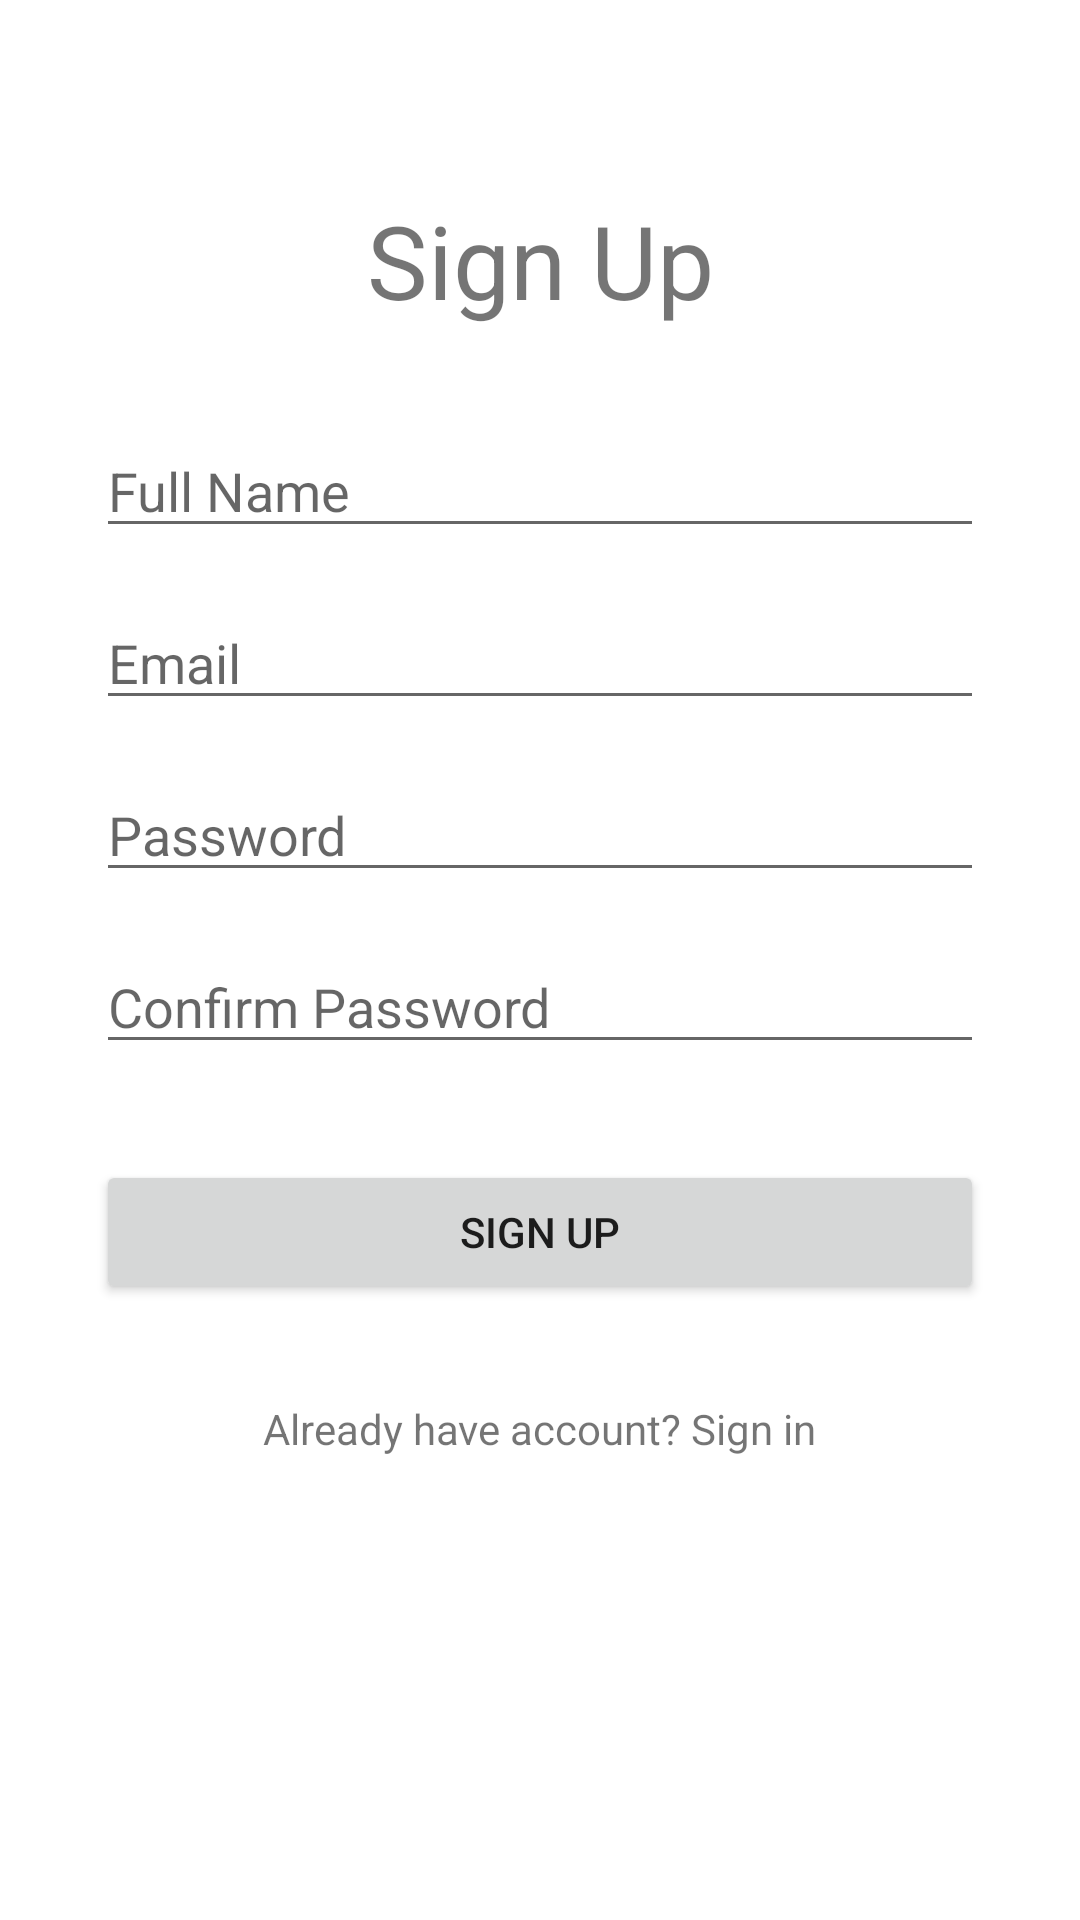

Write the Android layout XML for this screen, with the resource values it uses.
<!-- AndroidManifest.xml: application theme Theme.QCQAV10 -->
<!-- res/layout/signup_page.xml -->
<?xml version="1.0" encoding="utf-8"?>
<androidx.constraintlayout.widget.ConstraintLayout xmlns:android="http://schemas.android.com/apk/res/android"
    xmlns:app="http://schemas.android.com/apk/res-auto"
    xmlns:tools="http://schemas.android.com/tools"
    android:layout_width="match_parent"
    android:layout_height="match_parent">

    <TextView
        android:id="@+id/textView5"
        android:layout_width="wrap_content"
        android:layout_height="wrap_content"
        android:layout_marginTop="64dp"
        android:text="Sign Up"
        android:textSize="34sp"
        app:layout_constraintEnd_toEndOf="parent"
        app:layout_constraintStart_toStartOf="parent"
        app:layout_constraintTop_toTopOf="parent" />

    <EditText
        android:id="@+id/signUpName"
        android:layout_width="0dp"
        android:layout_height="wrap_content"
        android:layout_marginStart="32dp"
        android:layout_marginTop="32dp"
        android:layout_marginEnd="32dp"
        android:ems="10"
        android:hint="Full Name"
        android:inputType="textPersonName"
        app:layout_constraintEnd_toEndOf="parent"
        app:layout_constraintStart_toStartOf="parent"
        app:layout_constraintTop_toBottomOf="@+id/textView5" />

    <EditText
        android:id="@+id/signUpEmail"
        android:layout_width="0dp"
        android:layout_height="wrap_content"
        android:layout_marginTop="16dp"
        android:ems="10"
        android:hint="Email"
        android:inputType="textPersonName"
        app:layout_constraintEnd_toEndOf="@+id/signUpName"
        app:layout_constraintStart_toStartOf="@+id/signUpName"
        app:layout_constraintTop_toBottomOf="@+id/signUpName" />

    <EditText
        android:id="@+id/signUpPassword"
        android:layout_width="0dp"
        android:layout_height="wrap_content"
        android:layout_marginTop="16dp"
        android:ems="10"
        android:hint="Password"
        android:inputType="textPersonName"
        app:layout_constraintEnd_toEndOf="@+id/signUpEmail"
        app:layout_constraintStart_toStartOf="@+id/signUpEmail"
        app:layout_constraintTop_toBottomOf="@+id/signUpEmail" />

    <EditText
        android:id="@+id/signUpConfirmPassword"
        android:layout_width="0dp"
        android:layout_height="wrap_content"
        android:layout_marginTop="16dp"
        android:ems="10"
        android:hint="Confirm Password"
        android:inputType="textPersonName"
        app:layout_constraintEnd_toEndOf="@+id/signUpPassword"
        app:layout_constraintStart_toStartOf="@+id/signUpPassword"
        app:layout_constraintTop_toBottomOf="@+id/signUpPassword" />

    <Button
        android:id="@+id/btnSignUp"
        android:layout_width="0dp"
        android:layout_height="wrap_content"
        android:layout_marginTop="32dp"
        android:text="Sign Up"
        app:layout_constraintEnd_toEndOf="@+id/signUpConfirmPassword"
        app:layout_constraintStart_toStartOf="@+id/signUpConfirmPassword"
        app:layout_constraintTop_toBottomOf="@+id/signUpConfirmPassword" />

    <TextView
        android:id="@+id/tvSignIn"
        android:layout_width="wrap_content"
        android:layout_height="wrap_content"
        android:layout_marginTop="32dp"
        android:text="Already have account? Sign in"
        app:layout_constraintEnd_toEndOf="@+id/btnSignUp"
        app:layout_constraintStart_toStartOf="@+id/btnSignUp"
        app:layout_constraintTop_toBottomOf="@+id/btnSignUp" />
</androidx.constraintlayout.widget.ConstraintLayout>
<!-- resources referenced by this layout -->
<resources>
  <style name="Theme.QCQAV10" parent="Theme.MaterialComponents.DayNight.NoActionBar">
  
          
          <item name="colorPrimary">@color/purple_500</item>
          <item name="colorPrimaryVariant">@color/purple_700</item>
          <item name="colorOnPrimary">@color/white</item>
          
          <item name="colorSecondary">@color/teal_200</item>
          <item name="colorSecondaryVariant">@color/teal_700</item>
          <item name="colorOnSecondary">@color/black</item>
          
          <item name="android:statusBarColor" tools:targetApi="l">?attr/colorPrimaryVariant</item>
          
      </style>
  <color name="purple_500">#FF6200EE</color>
  <color name="purple_700">#FF3700B3</color>
  <color name="white">#FFFFFFFF</color>
  <color name="teal_200">#FF03DAC5</color>
  <color name="teal_700">#FF018786</color>
  <color name="black">#FF000000</color>
</resources>
